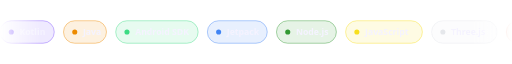
t = 0.00 s
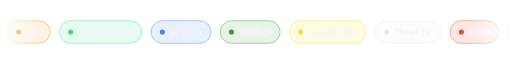
t = 1.67 s
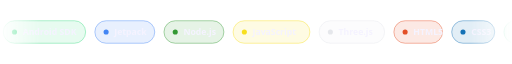
t = 3.33 s
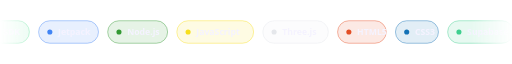
t = 5.00 s
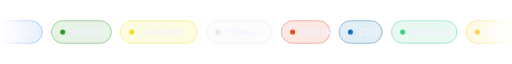
t = 6.67 s
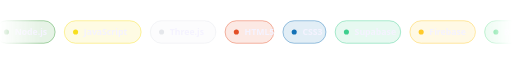
t = 8.33 s

The animated SVG that drew these frames (rendered in a browser with its animation timeline set to each time). Animation: 1 SMIL element (animateTransform=1); frames cover the first 8.33 s, repeats indefinitely.

<svg xmlns="http://www.w3.org/2000/svg" width="1000" height="80" viewBox="0 0 1000 80" role="img" aria-label="Tech stack">
  <defs>
    <linearGradient id="fade" x1="0" y1="0" x2="1" y2="0">
      <stop offset="0" stop-color="#fff" stop-opacity="0"/><stop offset="0.08" stop-color="#fff"/>
      <stop offset="0.92" stop-color="#fff"/><stop offset="1" stop-color="#fff" stop-opacity="0"/>
    </linearGradient>
    <mask id="m"><rect width="1000" height="80" fill="url(#fade)"/></mask>
  </defs>
  <g mask="url(#m)"><g transform="translate(0 18)">
    <g>
      <animateTransform attributeName="transform" type="translate" from="0 0" to="-1846" dur="28s" repeatCount="indefinite"/>
      <g transform="translate(0 0)"><rect width="106" height="44" rx="22" fill="#7F52FF" fill-opacity="0.12" stroke="#7F52FF" stroke-opacity="0.8"/><circle cx="22" cy="22" r="5" fill="#7F52FF"/><text x="38" y="28" font-family="'Segoe UI',Arial,sans-serif" font-size="17" font-weight="600" fill="#f5f3ff">Kotlin</text></g><g transform="translate(124 0)"><rect width="84" height="44" rx="22" fill="#ED8B00" fill-opacity="0.12" stroke="#ED8B00" stroke-opacity="0.8"/><circle cx="22" cy="22" r="5" fill="#ED8B00"/><text x="38" y="28" font-family="'Segoe UI',Arial,sans-serif" font-size="17" font-weight="600" fill="#f5f3ff">Java</text></g><g transform="translate(226 0)"><rect width="161" height="44" rx="22" fill="#3DDC84" fill-opacity="0.12" stroke="#3DDC84" stroke-opacity="0.8"/><circle cx="22" cy="22" r="5" fill="#3DDC84"/><text x="38" y="28" font-family="'Segoe UI',Arial,sans-serif" font-size="17" font-weight="600" fill="#f5f3ff">Android SDK</text></g><g transform="translate(405 0)"><rect width="117" height="44" rx="22" fill="#4285F4" fill-opacity="0.12" stroke="#4285F4" stroke-opacity="0.8"/><circle cx="22" cy="22" r="5" fill="#4285F4"/><text x="38" y="28" font-family="'Segoe UI',Arial,sans-serif" font-size="17" font-weight="600" fill="#f5f3ff">Jetpack</text></g><g transform="translate(540 0)"><rect width="117" height="44" rx="22" fill="#339933" fill-opacity="0.12" stroke="#339933" stroke-opacity="0.8"/><circle cx="22" cy="22" r="5" fill="#339933"/><text x="38" y="28" font-family="'Segoe UI',Arial,sans-serif" font-size="17" font-weight="600" fill="#f5f3ff">Node.js</text></g><g transform="translate(675 0)"><rect width="150" height="44" rx="22" fill="#F7DF1E" fill-opacity="0.12" stroke="#F7DF1E" stroke-opacity="0.8"/><circle cx="22" cy="22" r="5" fill="#F7DF1E"/><text x="38" y="28" font-family="'Segoe UI',Arial,sans-serif" font-size="17" font-weight="600" fill="#f5f3ff">JavaScript</text></g><g transform="translate(843 0)"><rect width="128" height="44" rx="22" fill="#e5e7eb" fill-opacity="0.12" stroke="#e5e7eb" stroke-opacity="0.8"/><circle cx="22" cy="22" r="5" fill="#e5e7eb"/><text x="38" y="28" font-family="'Segoe UI',Arial,sans-serif" font-size="17" font-weight="600" fill="#f5f3ff">Three.js</text></g><g transform="translate(989 0)"><rect width="95" height="44" rx="22" fill="#E34F26" fill-opacity="0.12" stroke="#E34F26" stroke-opacity="0.8"/><circle cx="22" cy="22" r="5" fill="#E34F26"/><text x="38" y="28" font-family="'Segoe UI',Arial,sans-serif" font-size="17" font-weight="600" fill="#f5f3ff">HTML5</text></g><g transform="translate(1102 0)"><rect width="84" height="44" rx="22" fill="#1572B6" fill-opacity="0.12" stroke="#1572B6" stroke-opacity="0.8"/><circle cx="22" cy="22" r="5" fill="#1572B6"/><text x="38" y="28" font-family="'Segoe UI',Arial,sans-serif" font-size="17" font-weight="600" fill="#f5f3ff">CSS3</text></g><g transform="translate(1204 0)"><rect width="128" height="44" rx="22" fill="#3ECF8E" fill-opacity="0.12" stroke="#3ECF8E" stroke-opacity="0.8"/><circle cx="22" cy="22" r="5" fill="#3ECF8E"/><text x="38" y="28" font-family="'Segoe UI',Arial,sans-serif" font-size="17" font-weight="600" fill="#f5f3ff">Supabase</text></g><g transform="translate(1350 0)"><rect width="128" height="44" rx="22" fill="#FFCA28" fill-opacity="0.12" stroke="#FFCA28" stroke-opacity="0.8"/><circle cx="22" cy="22" r="5" fill="#FFCA28"/><text x="38" y="28" font-family="'Segoe UI',Arial,sans-serif" font-size="17" font-weight="600" fill="#f5f3ff">Firebase</text></g><g transform="translate(1496 0)"><rect width="117" height="44" rx="22" fill="#25D366" fill-opacity="0.12" stroke="#25D366" stroke-opacity="0.8"/><circle cx="22" cy="22" r="5" fill="#25D366"/><text x="38" y="28" font-family="'Segoe UI',Arial,sans-serif" font-size="17" font-weight="600" fill="#f5f3ff">Baileys</text></g><g transform="translate(1631 0)"><rect width="73" height="44" rx="22" fill="#F05032" fill-opacity="0.12" stroke="#F05032" stroke-opacity="0.8"/><circle cx="22" cy="22" r="5" fill="#F05032"/><text x="38" y="28" font-family="'Segoe UI',Arial,sans-serif" font-size="17" font-weight="600" fill="#f5f3ff">Git</text></g><g transform="translate(1722 0)"><rect width="106" height="44" rx="22" fill="#a78bfa" fill-opacity="0.12" stroke="#a78bfa" stroke-opacity="0.8"/><circle cx="22" cy="22" r="5" fill="#a78bfa"/><text x="38" y="28" font-family="'Segoe UI',Arial,sans-serif" font-size="17" font-weight="600" fill="#f5f3ff">GitHub</text></g><g transform="translate(1846 0)"><rect width="106" height="44" rx="22" fill="#7F52FF" fill-opacity="0.12" stroke="#7F52FF" stroke-opacity="0.8"/><circle cx="22" cy="22" r="5" fill="#7F52FF"/><text x="38" y="28" font-family="'Segoe UI',Arial,sans-serif" font-size="17" font-weight="600" fill="#f5f3ff">Kotlin</text></g><g transform="translate(1970 0)"><rect width="84" height="44" rx="22" fill="#ED8B00" fill-opacity="0.12" stroke="#ED8B00" stroke-opacity="0.8"/><circle cx="22" cy="22" r="5" fill="#ED8B00"/><text x="38" y="28" font-family="'Segoe UI',Arial,sans-serif" font-size="17" font-weight="600" fill="#f5f3ff">Java</text></g><g transform="translate(2072 0)"><rect width="161" height="44" rx="22" fill="#3DDC84" fill-opacity="0.12" stroke="#3DDC84" stroke-opacity="0.8"/><circle cx="22" cy="22" r="5" fill="#3DDC84"/><text x="38" y="28" font-family="'Segoe UI',Arial,sans-serif" font-size="17" font-weight="600" fill="#f5f3ff">Android SDK</text></g><g transform="translate(2251 0)"><rect width="117" height="44" rx="22" fill="#4285F4" fill-opacity="0.12" stroke="#4285F4" stroke-opacity="0.8"/><circle cx="22" cy="22" r="5" fill="#4285F4"/><text x="38" y="28" font-family="'Segoe UI',Arial,sans-serif" font-size="17" font-weight="600" fill="#f5f3ff">Jetpack</text></g><g transform="translate(2386 0)"><rect width="117" height="44" rx="22" fill="#339933" fill-opacity="0.12" stroke="#339933" stroke-opacity="0.8"/><circle cx="22" cy="22" r="5" fill="#339933"/><text x="38" y="28" font-family="'Segoe UI',Arial,sans-serif" font-size="17" font-weight="600" fill="#f5f3ff">Node.js</text></g><g transform="translate(2521 0)"><rect width="150" height="44" rx="22" fill="#F7DF1E" fill-opacity="0.12" stroke="#F7DF1E" stroke-opacity="0.8"/><circle cx="22" cy="22" r="5" fill="#F7DF1E"/><text x="38" y="28" font-family="'Segoe UI',Arial,sans-serif" font-size="17" font-weight="600" fill="#f5f3ff">JavaScript</text></g><g transform="translate(2689 0)"><rect width="128" height="44" rx="22" fill="#e5e7eb" fill-opacity="0.12" stroke="#e5e7eb" stroke-opacity="0.8"/><circle cx="22" cy="22" r="5" fill="#e5e7eb"/><text x="38" y="28" font-family="'Segoe UI',Arial,sans-serif" font-size="17" font-weight="600" fill="#f5f3ff">Three.js</text></g><g transform="translate(2835 0)"><rect width="95" height="44" rx="22" fill="#E34F26" fill-opacity="0.12" stroke="#E34F26" stroke-opacity="0.8"/><circle cx="22" cy="22" r="5" fill="#E34F26"/><text x="38" y="28" font-family="'Segoe UI',Arial,sans-serif" font-size="17" font-weight="600" fill="#f5f3ff">HTML5</text></g><g transform="translate(2948 0)"><rect width="84" height="44" rx="22" fill="#1572B6" fill-opacity="0.12" stroke="#1572B6" stroke-opacity="0.8"/><circle cx="22" cy="22" r="5" fill="#1572B6"/><text x="38" y="28" font-family="'Segoe UI',Arial,sans-serif" font-size="17" font-weight="600" fill="#f5f3ff">CSS3</text></g><g transform="translate(3050 0)"><rect width="128" height="44" rx="22" fill="#3ECF8E" fill-opacity="0.12" stroke="#3ECF8E" stroke-opacity="0.8"/><circle cx="22" cy="22" r="5" fill="#3ECF8E"/><text x="38" y="28" font-family="'Segoe UI',Arial,sans-serif" font-size="17" font-weight="600" fill="#f5f3ff">Supabase</text></g><g transform="translate(3196 0)"><rect width="128" height="44" rx="22" fill="#FFCA28" fill-opacity="0.12" stroke="#FFCA28" stroke-opacity="0.8"/><circle cx="22" cy="22" r="5" fill="#FFCA28"/><text x="38" y="28" font-family="'Segoe UI',Arial,sans-serif" font-size="17" font-weight="600" fill="#f5f3ff">Firebase</text></g><g transform="translate(3342 0)"><rect width="117" height="44" rx="22" fill="#25D366" fill-opacity="0.12" stroke="#25D366" stroke-opacity="0.8"/><circle cx="22" cy="22" r="5" fill="#25D366"/><text x="38" y="28" font-family="'Segoe UI',Arial,sans-serif" font-size="17" font-weight="600" fill="#f5f3ff">Baileys</text></g><g transform="translate(3477 0)"><rect width="73" height="44" rx="22" fill="#F05032" fill-opacity="0.12" stroke="#F05032" stroke-opacity="0.8"/><circle cx="22" cy="22" r="5" fill="#F05032"/><text x="38" y="28" font-family="'Segoe UI',Arial,sans-serif" font-size="17" font-weight="600" fill="#f5f3ff">Git</text></g><g transform="translate(3568 0)"><rect width="106" height="44" rx="22" fill="#a78bfa" fill-opacity="0.12" stroke="#a78bfa" stroke-opacity="0.8"/><circle cx="22" cy="22" r="5" fill="#a78bfa"/><text x="38" y="28" font-family="'Segoe UI',Arial,sans-serif" font-size="17" font-weight="600" fill="#f5f3ff">GitHub</text></g><g transform="translate(3692 0)"><rect width="106" height="44" rx="22" fill="#7F52FF" fill-opacity="0.12" stroke="#7F52FF" stroke-opacity="0.8"/><circle cx="22" cy="22" r="5" fill="#7F52FF"/><text x="38" y="28" font-family="'Segoe UI',Arial,sans-serif" font-size="17" font-weight="600" fill="#f5f3ff">Kotlin</text></g><g transform="translate(3816 0)"><rect width="84" height="44" rx="22" fill="#ED8B00" fill-opacity="0.12" stroke="#ED8B00" stroke-opacity="0.8"/><circle cx="22" cy="22" r="5" fill="#ED8B00"/><text x="38" y="28" font-family="'Segoe UI',Arial,sans-serif" font-size="17" font-weight="600" fill="#f5f3ff">Java</text></g><g transform="translate(3918 0)"><rect width="161" height="44" rx="22" fill="#3DDC84" fill-opacity="0.12" stroke="#3DDC84" stroke-opacity="0.8"/><circle cx="22" cy="22" r="5" fill="#3DDC84"/><text x="38" y="28" font-family="'Segoe UI',Arial,sans-serif" font-size="17" font-weight="600" fill="#f5f3ff">Android SDK</text></g><g transform="translate(4097 0)"><rect width="117" height="44" rx="22" fill="#4285F4" fill-opacity="0.12" stroke="#4285F4" stroke-opacity="0.8"/><circle cx="22" cy="22" r="5" fill="#4285F4"/><text x="38" y="28" font-family="'Segoe UI',Arial,sans-serif" font-size="17" font-weight="600" fill="#f5f3ff">Jetpack</text></g><g transform="translate(4232 0)"><rect width="117" height="44" rx="22" fill="#339933" fill-opacity="0.12" stroke="#339933" stroke-opacity="0.8"/><circle cx="22" cy="22" r="5" fill="#339933"/><text x="38" y="28" font-family="'Segoe UI',Arial,sans-serif" font-size="17" font-weight="600" fill="#f5f3ff">Node.js</text></g><g transform="translate(4367 0)"><rect width="150" height="44" rx="22" fill="#F7DF1E" fill-opacity="0.12" stroke="#F7DF1E" stroke-opacity="0.8"/><circle cx="22" cy="22" r="5" fill="#F7DF1E"/><text x="38" y="28" font-family="'Segoe UI',Arial,sans-serif" font-size="17" font-weight="600" fill="#f5f3ff">JavaScript</text></g><g transform="translate(4535 0)"><rect width="128" height="44" rx="22" fill="#e5e7eb" fill-opacity="0.12" stroke="#e5e7eb" stroke-opacity="0.8"/><circle cx="22" cy="22" r="5" fill="#e5e7eb"/><text x="38" y="28" font-family="'Segoe UI',Arial,sans-serif" font-size="17" font-weight="600" fill="#f5f3ff">Three.js</text></g><g transform="translate(4681 0)"><rect width="95" height="44" rx="22" fill="#E34F26" fill-opacity="0.12" stroke="#E34F26" stroke-opacity="0.8"/><circle cx="22" cy="22" r="5" fill="#E34F26"/><text x="38" y="28" font-family="'Segoe UI',Arial,sans-serif" font-size="17" font-weight="600" fill="#f5f3ff">HTML5</text></g><g transform="translate(4794 0)"><rect width="84" height="44" rx="22" fill="#1572B6" fill-opacity="0.12" stroke="#1572B6" stroke-opacity="0.8"/><circle cx="22" cy="22" r="5" fill="#1572B6"/><text x="38" y="28" font-family="'Segoe UI',Arial,sans-serif" font-size="17" font-weight="600" fill="#f5f3ff">CSS3</text></g><g transform="translate(4896 0)"><rect width="128" height="44" rx="22" fill="#3ECF8E" fill-opacity="0.12" stroke="#3ECF8E" stroke-opacity="0.8"/><circle cx="22" cy="22" r="5" fill="#3ECF8E"/><text x="38" y="28" font-family="'Segoe UI',Arial,sans-serif" font-size="17" font-weight="600" fill="#f5f3ff">Supabase</text></g><g transform="translate(5042 0)"><rect width="128" height="44" rx="22" fill="#FFCA28" fill-opacity="0.12" stroke="#FFCA28" stroke-opacity="0.8"/><circle cx="22" cy="22" r="5" fill="#FFCA28"/><text x="38" y="28" font-family="'Segoe UI',Arial,sans-serif" font-size="17" font-weight="600" fill="#f5f3ff">Firebase</text></g><g transform="translate(5188 0)"><rect width="117" height="44" rx="22" fill="#25D366" fill-opacity="0.12" stroke="#25D366" stroke-opacity="0.8"/><circle cx="22" cy="22" r="5" fill="#25D366"/><text x="38" y="28" font-family="'Segoe UI',Arial,sans-serif" font-size="17" font-weight="600" fill="#f5f3ff">Baileys</text></g><g transform="translate(5323 0)"><rect width="73" height="44" rx="22" fill="#F05032" fill-opacity="0.12" stroke="#F05032" stroke-opacity="0.8"/><circle cx="22" cy="22" r="5" fill="#F05032"/><text x="38" y="28" font-family="'Segoe UI',Arial,sans-serif" font-size="17" font-weight="600" fill="#f5f3ff">Git</text></g><g transform="translate(5414 0)"><rect width="106" height="44" rx="22" fill="#a78bfa" fill-opacity="0.12" stroke="#a78bfa" stroke-opacity="0.8"/><circle cx="22" cy="22" r="5" fill="#a78bfa"/><text x="38" y="28" font-family="'Segoe UI',Arial,sans-serif" font-size="17" font-weight="600" fill="#f5f3ff">GitHub</text></g>
    </g>
  </g></g>
</svg>
